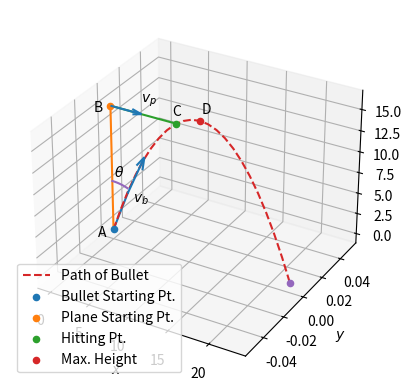

The matplotlib source for this figure:
# -*- coding: utf-8 -*-
"""Assignment9_2.ipynb

Automatically generated by Colaboratory.

Original file is located at
    https://colab.research.google.com/<link-removed>
"""

#Code by K.A. Raja Babu
#June 14, 2021

from mpl_toolkits.mplot3d import Axes3D
import matplotlib.pyplot as plt
import numpy as np

#Generate line points
def line_gen(A,B):
  len =10
  dim = A.shape[0]
  x_AB = np.zeros((dim,len))
  lam_1 = np.linspace(0,1,len)
  for i in range(len):
    temp1 = A + lam_1[i]*(B-A)
    x_AB[:,i]= temp1.T
  return x_AB

#creating x,y for 3D plotting
xx, yy = np.meshgrid(range(10), range(10))

#setting up plot
fig = plt.figure()
ax = fig.add_subplot(111,projection='3d')

#Points
A = np.array([0,0,0]).reshape((3,1))
B = np.array([0,0,15]).reshape((3,1))
C = np.array([8.449,0,15]).reshape((3,1))
D = np.array([11.38,0,16]).reshape((3,1))
E = np.array([22.76,0,0]).reshape((3,1))
V = np.array([2,0,5]).reshape((3,1))

#Generating all lines
x_AB = line_gen(A,B)
x_BC = line_gen(B,C)

#Generating and plotting v_b
x_AV = line_gen(A,V)
plt.plot(x_AV[0,:],x_AV[1,:],x_AV[2,:])
plt.quiver(2,0,5,2.3,0,5)

#Generating and plotting v_p
plt.quiver(0,0,15,4,0,0)

#plotting line
plt.plot(x_AB[0,:],x_AB[1,:],x_AB[2,:])
plt.plot(x_BC[0,:],x_BC[1,:],x_BC[2,:])

#Generating and Plotting path of bullet
yp=np.linspace(0,0,23)
x = np.linspace(0,22.76,23)
p=np.poly1d([-0.124,2.823,0])
for i in range(len(x)):
    y=p(x)
plt.plot(x,yp,y,'--',label='Path of Bullet')

#drawing angle arc
r=6
theta = np.linspace(1.230,1.570,50)
x1 = r*np.cos(theta)
y1 = r*np.sin(theta)
ya = np.linspace(0,0,50)
plt.plot(x1,ya,y1)

#plotting point
ax.scatter(A[0],A[1],A[2],'o',label='Bullet Starting Pt.')
ax.scatter(B[0],B[1],B[2],'o',label='Plane Starting Pt.')
ax.scatter(C[0],C[1],C[2],'o',label='Hitting Pt.')
ax.scatter(D[0],D[1],D[2],'o',label='Max. Height')
ax.scatter(E[0],E[1],E[2],'o')

#Labelling points
ax.text(-0.4,-0.012,0.3, "A")
ax.text(-0.4,-0.012,15.3, "B")
ax.text(7.60,0.002,15.5, "C")
ax.text(11.0,0.005,16.3, "D")
ax.text(0.2,0.0001,6.5,'$ \u03B8 $')
ax.text(2.5,0.001,4,'$v_b$')
ax.text(2.5,0.01,15,'$v_p$')

#show plot
plt.xlabel('$x$');plt.ylabel('$y$')
plt.legend(loc='best');plt.grid()

plt.show()